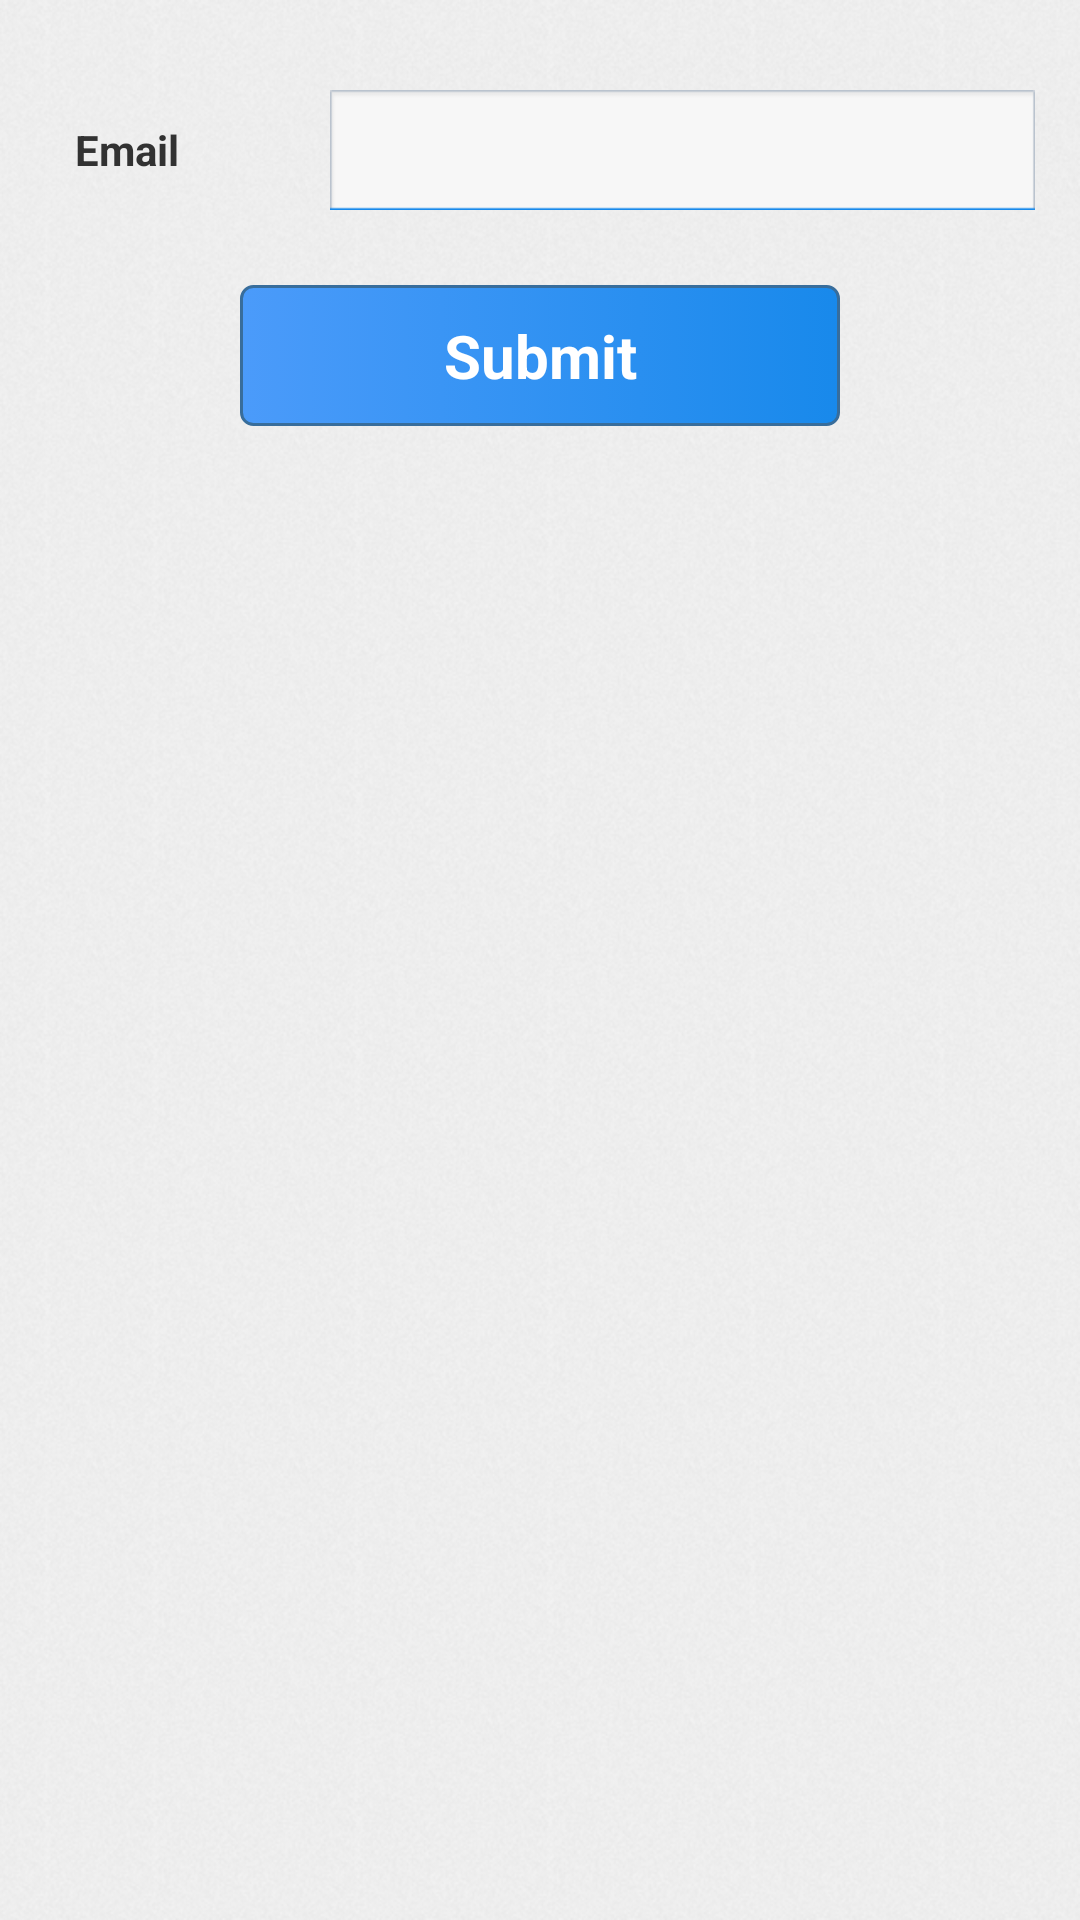

Reconstruct the res/layout file that produces this screen, plus the resources it refers to.
<!-- AndroidManifest.xml: application theme AppTheme -->
<!-- res/layout/login.xml -->
<?xml version="1.0" encoding="utf-8"?>
<LinearLayout xmlns:android="http://schemas.android.com/apk/res/android"
    android:layout_width="fill_parent"
    android:layout_height="fill_parent"
    android:orientation="vertical" 
    android:background="@drawable/background">
    <LinearLayout
			       android:id="@+id/linearLayout1"
			       android:layout_width="wrap_content"
			       android:layout_height="wrap_content"
			       android:layout_marginLeft="5dp"
			       android:orientation="horizontal"
			       android:padding="5dp"
			       android:layout_marginTop="20dp" 
			      >
			                
				     <TextView
				        android:id="@+id/lblEmail"
				        android:layout_width="80dp"
				        android:layout_height="wrap_content"
				         android:layout_marginLeft="15dp"
				        android:textSize="14sp"
						android:textStyle="bold"
						android:text="@string/Email"
						android:layout_marginTop = "5dp"
				        />
				     
				     <EditText
				        android:id="@+id/txtEmail"
				        android:layout_width="260dp"
				        android:layout_height="40dp"
				        android:layout_marginLeft="5dp"
				        android:layout_marginRight="10dp"
				        android:layout_marginTop="5dp"
				        android:padding="10dp"
				        android:textSize="14sp"
						android:textStyle="bold"
						android:layout_weight="1"
				        android:background="@drawable/text_view_bg"
				        android:ems="10"
				        android:text="" 
				        android:hint=""
				         />
  </LinearLayout>
  <Button 
	        android:id="@+id/Submit"
	        android:layout_marginTop="20dp"
	        android:layout_width="200dp"
	        android:layout_height="wrap_content"
	        android:layout_marginLeft="80dp"
	        android:text="@string/Submit"
	        android:background="@layout/button_style"
	        android:textColor="#FFFFFF"
	        android:textSize="20dp"
	        android:textStyle="bold"
	        android:layout_below="@+id/linearLayout1"
	        />
  
   <LinearLayout
			       android:id="@+id/linearLayout2"
			       android:layout_width="wrap_content"
			       android:layout_height="wrap_content"
			       android:layout_marginLeft="5dp"
			       android:orientation="horizontal"
			       android:padding="5dp" 
			       android:layout_marginTop="15dp"
			       android:layout_below="@+id/Submit"
			      >
				   <TextView
				        android:id="@+id/lblMsg"
				        android:layout_width="wrap_content"
				        android:layout_height="wrap_content"
				         android:layout_marginLeft="15dp"
				        android:textSize="14sp"
						android:textStyle="bold"
						android:layout_centerHorizontal="true"
						android:text=""
						android:layout_marginTop = "5dp"
				        />  
   </LinearLayout>
</LinearLayout>
<!-- res/layout/button_style.xml (included above) -->
<?xml version="1.0" encoding="utf-8"?>
 
<selector xmlns:android="http://schemas.android.com/apk/res/android">

<item android:state_pressed="true" >
<shape>
<solid android:color="#B6B6B6" />
<stroke android:width="1dp" android:color="#c2c2c2" />
<corners android:radius="4dp" />
<padding android:left="10dp" android:top="10dp" android:right="10dp"
android:bottom="10dp" />
</shape>
<text android:color="#000000"/>
</item>

<item>
<shape>
<gradient android:startColor="#4b9bfa" android:endColor="#1889eb" android:angle="0" />
<stroke android:width="1dp" android:color="#386d9b" />
 <corners android:radius="4dp" />
<padding android:left="10dp" android:top="10dp" android:right="10dp"
android:bottom="10dp" />
</shape>
</item>

</selector>
<!-- resources referenced by this layout -->
<resources>
  <!-- drawable background: png bitmap (drawable-hdpi, 109029 bytes) -->
  <!-- drawable text_view_bg: png bitmap (drawable-hdpi, 339 bytes) -->
  <string name="Email">Email</string>
  <string name="Submit">Submit</string>
  <style name="AppTheme" parent="AppBaseTheme">
     
      	 <item name="android:windowTitleBackgroundStyle">@layout/my_title</item>
          
      </style>
  <style name="AppBaseTheme" parent="android:Theme.Light">
          
      </style>
</resources>
